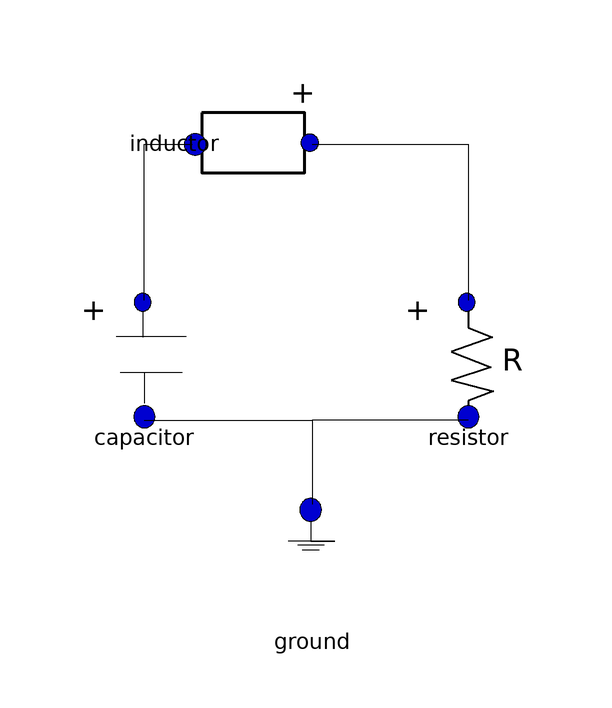

The Modelica model whose source follows is shown above as a component diagram (icons at their Placement, wires along their Line points).

model RLC
      Electrical.Resistor resistor annotation(
        Placement(visible = true, transformation(origin = {12, 26}, extent = {{-10, -10}, {10, 10}}, rotation = 0)));
      Capacitor capacitor(v(start = 1)) annotation(
        Placement(visible = true, transformation(origin = {-42, 26}, extent = {{-10, -10}, {10, 10}}, rotation = 0)));
      Electrical.Inductor inductor annotation(
        Placement(visible = true, transformation(origin = {-24, 62}, extent = {{-10, -10}, {10, 10}}, rotation = -90)));
      Ground ground annotation(
        Placement(visible = true, transformation(origin = {-14, -8}, extent = {{-10, -10}, {10, 10}}, rotation = 0)));
    equation
      connect(capacitor.p, inductor.n) annotation(
        Line(points = {{-42, 36}, {-42, 62}, {-34, 62}}));
      connect(inductor.p, resistor.p) annotation(
        Line(points = {{-14, 62}, {12, 62}, {12, 36}}));
      connect(resistor.n, ground.p) annotation(
        Line(points = {{12, 16}, {-14, 16}, {-14, 2}}));
      connect(capacitor.n, ground.p) annotation(
        Line(points = {{-42, 16}, {-14, 16}, {-14, 2}, {-14, 2}}));
    end RLC;